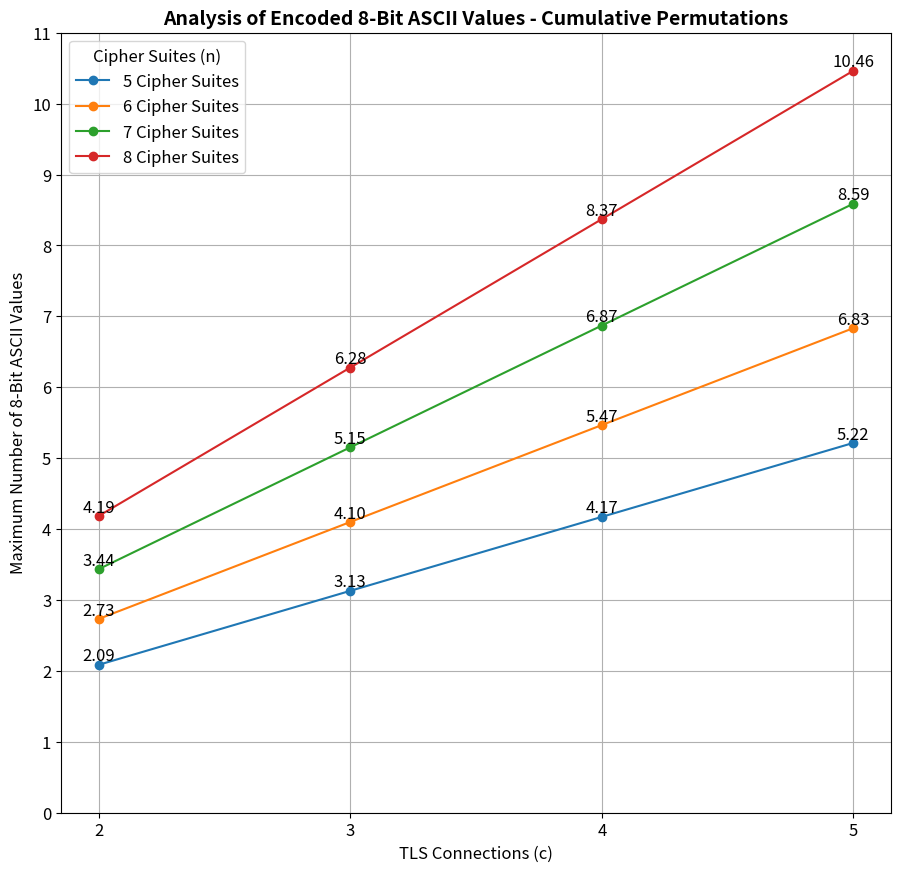

The matplotlib source for this figure:
import math
import numpy as np
import matplotlib.pyplot as plt

# Set the default font size for all text elements
plt.rcParams.update({'font.size': 12})

# Parameters
n_values = range(5, 9)  # n (Number of Cipher Suites)
c_values = range(2, 6)  # c (Number of TLS Connections)

# Matrix for ASCII-chars per connection
ascii_matrix = np.zeros((len(n_values), len(c_values)))

# Calc of possible ASCII-chars per combination (sum of all smaller factorials)
for i, n in enumerate(n_values):
    total_permutation_sum = sum(math.factorial(n) // math.factorial(n - c) for c in range(1, n + 1))  # Sum of permutations
    for j, c in enumerate(c_values):
        total_combinations = (total_permutation_sum) ** c  # (Sum of factorials)^c
        bit_capacity = math.log2(total_combinations)
        ascii_chars = bit_capacity / 8  # ASCII-chars (8-bit per char)
        ascii_matrix[i, j] = ascii_chars

# Visualization
fig, ax = plt.subplots(figsize=(10, 10))

for i, n in enumerate(n_values):
    ax.plot(c_values, ascii_matrix[i, :], marker="o", label=f"{n} Cipher Suites")
    # Annotate each data point with the y-value
    for j, c in enumerate(c_values):
        ax.text(c, ascii_matrix[i, j], f"{ascii_matrix[i, j]:.2f}",
                ha='center', va='bottom', fontsize=12)  # Set to 12

ax.set_xlabel("TLS Connections (c)", fontsize=12)
ax.set_ylabel("Maximum Number of 8-Bit ASCII Values", fontsize=12)
ax.set_title("Analysis of Encoded 8-Bit ASCII Values - Cumulative Permutations", fontsize=14, fontweight='bold')

# Set legend font size to 12
ax.legend(title="Cipher Suites (n)", fontsize=12, title_fontsize=12)

ax.grid(True)
ax.set_xticks(c_values)

# Set y-axis ticks dynamically based on max value
y_ticks = np.arange(0, np.max(ascii_matrix) + 1, 1)
ax.set_yticks(y_ticks)

# Set tick label font sizes to 12
ax.tick_params(axis='both', which='major', labelsize=12)

# Adjust layout to crop extra margins
plt.tight_layout()
plt.subplots_adjust(left=0.12, right=0.95, top=0.90, bottom=0.12)

# Save cropped diagram
plt.savefig("encoding_analysis_permutations_cumulative.svg", bbox_inches='tight', pad_inches=0.05)
plt.savefig("encoding_analysis_permutations_cumulative.png", bbox_inches='tight', pad_inches=0.05)

# Show cropped diagram
plt.show()